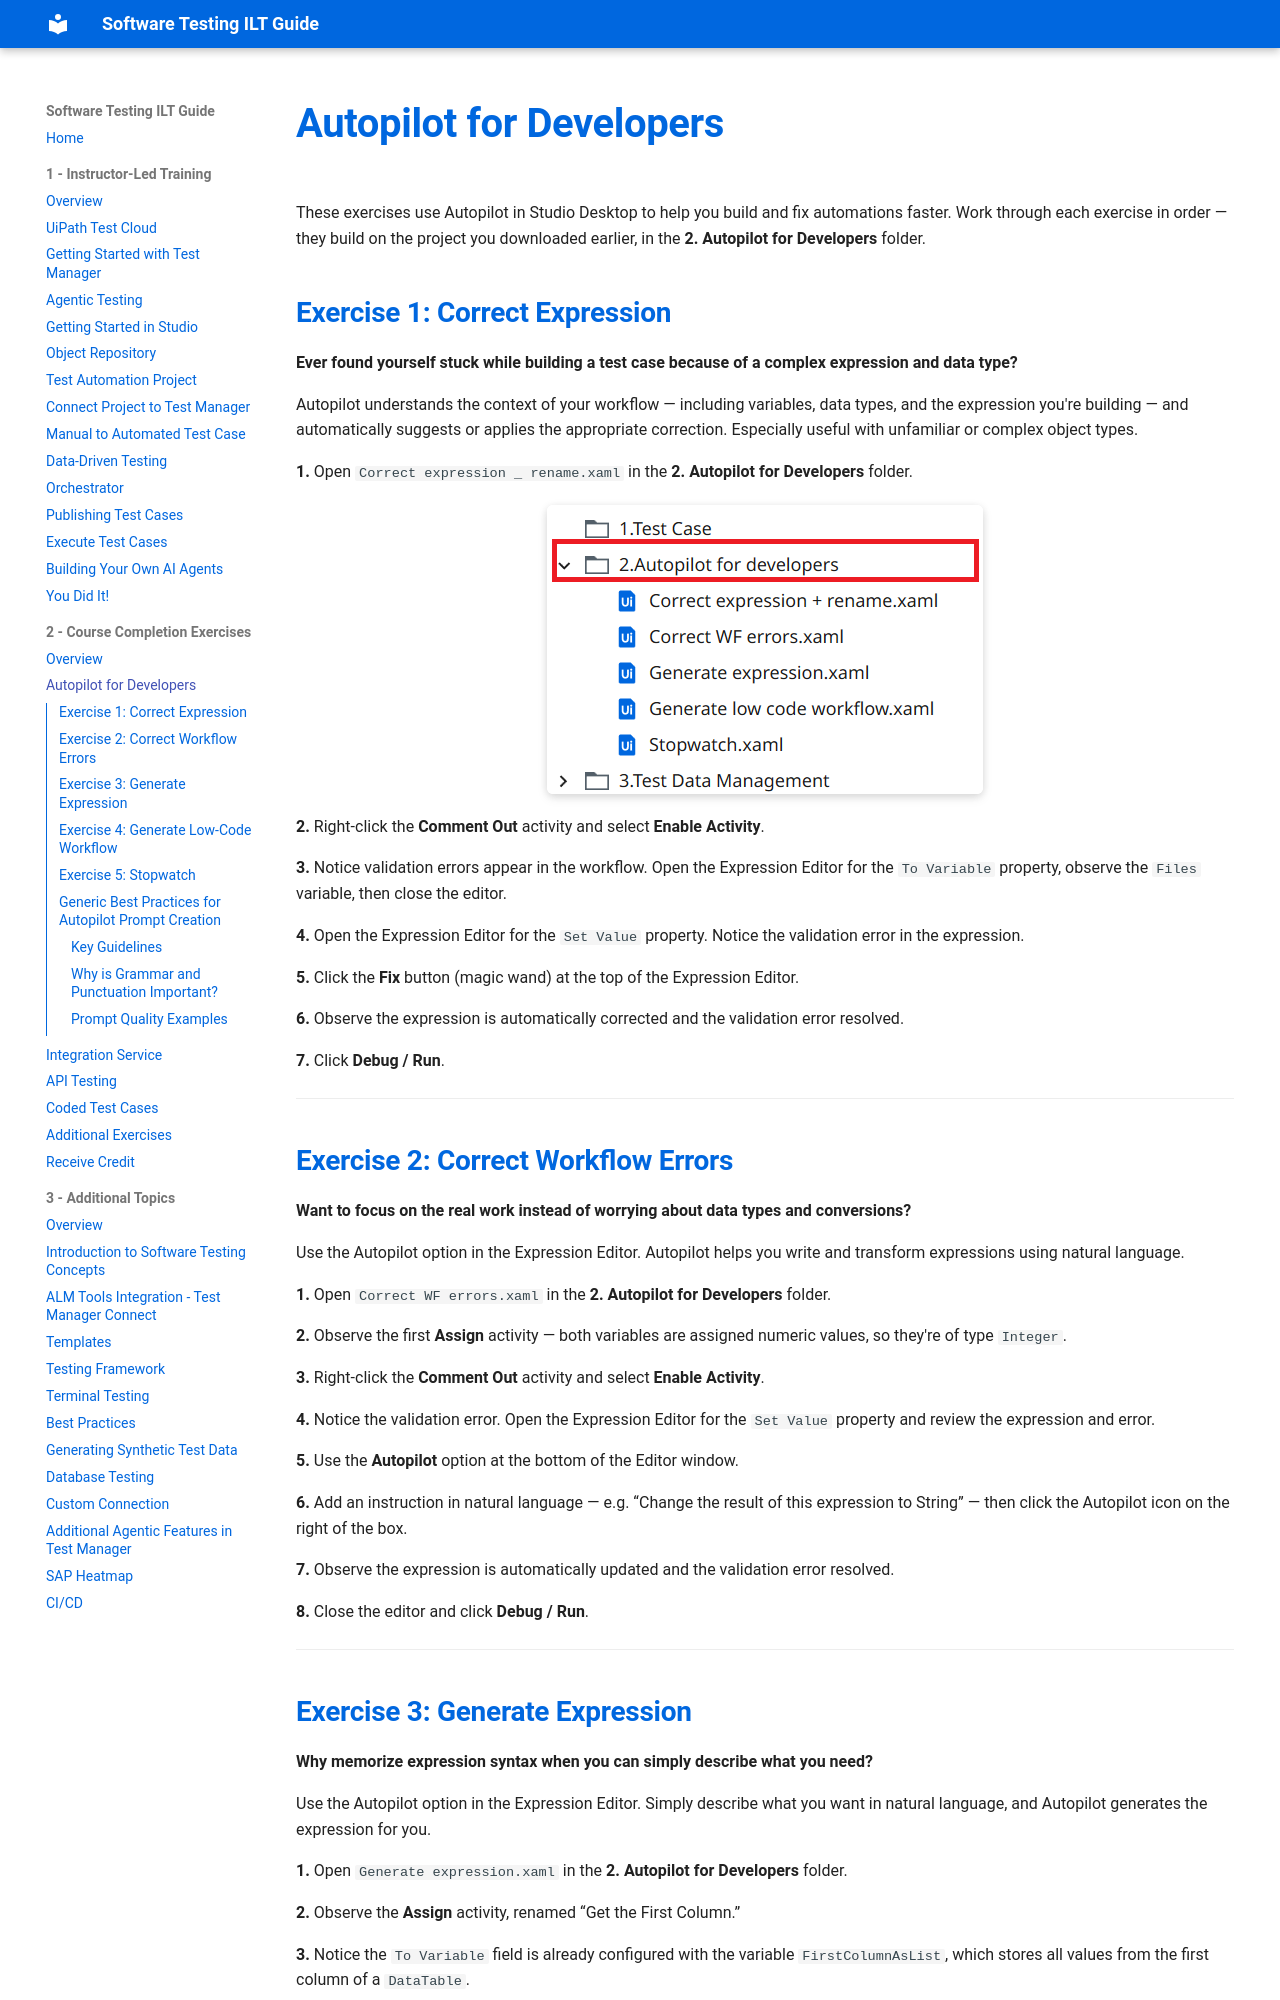

repository: MeeraKay/software-testing-ilt-guide · page: module-2-course-completion-exercises/01-autopilot-for-developers/index.html · generator: mkdocs

# Autopilot for Developers

These exercises use Autopilot in Studio Desktop to help you build and fix automations faster. Work through each exercise in order — they build on the project you downloaded earlier, in the **2. Autopilot for Developers** folder.

## Exercise 1: Correct Expression

**Ever found yourself stuck while building a test case because of a complex expression and data type?**

Autopilot understands the context of your workflow — including variables, data types, and the expression you're building — and automatically suggests or applies the appropriate correction. Especially useful with unfamiliar or complex object types.

**1.** Open `Correct expression _ rename.xaml` in the **2. Autopilot for Developers** folder.

![Autopilot folder in Studio](../assets/images/Autopilot%20folder%20in%20Studio.png)

**2.** Right-click the **Comment Out** activity and select **Enable Activity**.

**3.** Notice validation errors appear in the workflow. Open the Expression Editor for the `To Variable` property, observe the `Files` variable, then close the editor.

**4.** Open the Expression Editor for the `Set Value` property. Notice the validation error in the expression.

**5.** Click the **Fix** button (magic wand) at the top of the Expression Editor.

**6.** Observe the expression is automatically corrected and the validation error resolved.

**7.** Click **Debug / Run**.

---

## Exercise 2: Correct Workflow Errors

**Want to focus on the real work instead of worrying about data types and conversions?**

Use the Autopilot option in the Expression Editor. Autopilot helps you write and transform expressions using natural language.

**1.** Open `Correct WF errors.xaml` in the **2. Autopilot for Developers** folder.

**2.** Observe the first **Assign** activity — both variables are assigned numeric values, so they're of type `Integer`.

**3.** Right-click the **Comment Out** activity and select **Enable Activity**.

**4.** Notice the validation error. Open the Expression Editor for the `Set Value` property and review the expression and error.

**5.** Use the **Autopilot** option at the bottom of the Editor window.

**6.** Add an instruction in natural language — e.g. “Change the result of this expression to String” — then click the Autopilot icon on the right of the box.

**7.** Observe the expression is automatically updated and the validation error resolved.

**8.** Close the editor and click **Debug / Run**.

---
